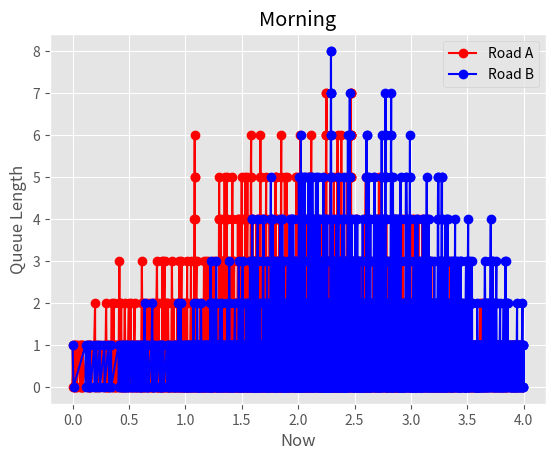
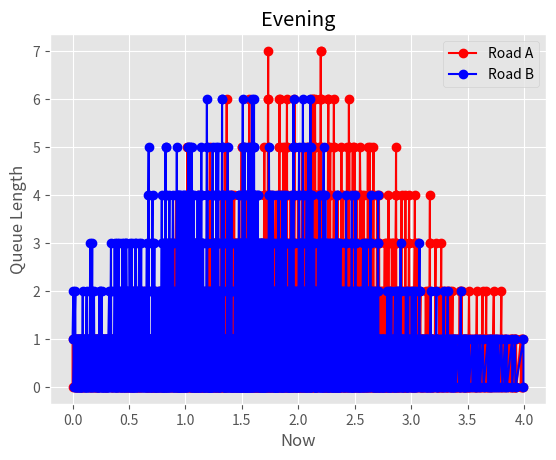

Write the Python code that produced these figures, in order.
import numpy as np
import matplotlib.pyplot as plot
import scipy.stats as sp
plot.style.use('ggplot')


def init(starting_traffic_light, mean, deviation):
    global now, queue_length, end, traffic_light_is_green, \
        server_is_idle, event_list, gaussian_parameters, queue_length_at_current_time, \
        total_inter_arrival_time, total_arrivals

    now = 0                 # Simulation time
    queue_length = 0        # Queue length
    end = 14400             # Simulation duration for 4 hours (14400 seconds)
    traffic_light_is_green = starting_traffic_light  # Traffic lights status
    server_is_idle = True   # Check if there are cars crossing
    # 0 - arrival, 1 - begin service, 2 - end service, 3 - change traffic lights
    # Initially the traffic lights are green/red, schedule an event at 30 seconds to change it
    event_list = [[0, now], [3, now + 30]]
    # Gaussian parameters, mean and deviation
    gaussian_parameters = [mean, deviation]
    # Queue data against time for plotting
    queue_length_at_current_time = []
    # All arrival rates for traffic intensity
    total_inter_arrival_time = 0
    # Total arrivals for traffic intensity
    total_arrivals = 0


def generate_inter_arrival_time():
    global gaussian_parameters
    inter_arrival_time = 0
    while inter_arrival_time < 1 or inter_arrival_time > 10:
        inter_arrival_time = np.random.exponential(2)
    # Switch NOW to hours since parameters are in hours
    inter_arrival_time /= sp.norm.pdf(now / 3600, loc=gaussian_parameters[0], scale=gaussian_parameters[1])
    return inter_arrival_time


def arrival():
    global now, event_list, queue_length, traffic_light_is_green, queue_length_at_current_time, \
        total_inter_arrival_time, total_arrivals
    text_file.write("Arrival at time %lf\n" % now)
    # Generate inter-arrival time
    inter_arrival_time = generate_inter_arrival_time()
    # Schedule next arrival event
    event_list.append([0, now + inter_arrival_time])
    queue_length += 1
    # If lights are green and server is idle, start event immediately
    if traffic_light_is_green and server_is_idle:
        event_list.append([1, now])
    # Used for plotting
    queue_length_at_current_time.append([queue_length, now])
    # Traffic intensity
    total_arrivals += 1
    total_inter_arrival_time += inter_arrival_time


def begin_service():
    global queue_length, traffic_light_is_green, now, event_list, server_is_idle, queue_length_at_current_time
    text_file.write("Begin service at time %lf\n" % now)
    # Service time is fixed constant
    service_time = 2
    queue_length -= 1
    server_is_idle = False
    # Schedule next ending of service event
    event_list.append([2, service_time + now])
    # Used for plotting
    queue_length_at_current_time.append([queue_length, now])


def end_service():
    global server_is_idle, event_list, queue_length, now, queue_length_at_current_time
    text_file.write("End service at time %lf\n" % now)
    server_is_idle = True
    # Lights can change colour when a car is passing but the car still pass
    if queue_length > 0 and traffic_light_is_green:
        # Schedule beginning of service event
        event_list.append([1, now])


def change_of_traffic_lights():
    global traffic_light_is_green, event_list, queue_length
    text_file.write("Change Lights to %r at time %lf\n" % (not traffic_light_is_green, now))

    # If traffic light were green change them to red
    if traffic_light_is_green:
        traffic_light_is_green = False
    # Else turn them green and schedule service event if there are
    # cars that need to pass
    else:
        traffic_light_is_green = True
        # If there are cars in the queue
        if queue_length > 0:
            event_list.append([1, now])
    # Schedule next change of traffic lights
    event_list.append([3, now + 30])


def run_simulation(is_starting_traffic_light, mean, deviation):
    global now, event_list, queue_length_at_current_time, end
    # Assign values to the variables that will be used in the simulation
    init(is_starting_traffic_light, mean, deviation)
    # Will simulate for 4 hours
    while now < end:
        # Sorting event according to time
        event_list = sorted(event_list, key=lambda x: x[1])
        first_event = event_list[0]
        now = first_event[1]
        # 4 event type: arrival event, begin service,
        # end service, change traffic lights (0, 1, 2, 3)
        if first_event[0] == 0:
            arrival()
        elif first_event[0] == 1:
            begin_service()
        elif first_event[0] == 2:
            end_service()
        elif first_event[0] == 3:
            change_of_traffic_lights()
        # Delete the event that was completed
        del event_list[0]

    return np.array(queue_length_at_current_time)


def calculate_traffic_intensity():
    global total_inter_arrival_time, total_arrivals
    arrival_rate = 1 / (total_inter_arrival_time / total_arrivals)
    # Service time is a constant 2 for every car
    service_rate = 1 / 2
    return arrival_rate / service_rate

# Output to a text file
text_file = open("Output.txt", "w")

# Road A morning simulation, mean = 2, dev = 1
np_queue_roadA_Morning = run_simulation(True, 2, 1)
print("The traffic intensity of Road A in the morning: %lf" % calculate_traffic_intensity())

# Road B morning simulation, mean = 2.5, dev = 0.95
np_queue_roadB_Morning = run_simulation(False, 2.5, 0.95)
print("The traffic intensity of Road B in the morning: %lf" % calculate_traffic_intensity())

plot.figure()
plot.plot(np_queue_roadA_Morning[:, 1] / 3600, np_queue_roadA_Morning[:, 0], '-or', label='Road A')
plot.plot(np_queue_roadB_Morning[:, 1] / 3600, np_queue_roadB_Morning[:, 0], '-ob', label='Road B')
plot.xlabel("Now")
plot.ylabel("Queue Length")
plot.title("Morning")
plot.legend()

# Road A Evening simulation, mean = 2, dev = 0.95
np_queue_roadA_Evening = run_simulation(True, 2, 0.95)
print("The traffic intensity of Road A in the Evening: %lf" % calculate_traffic_intensity())

# Road B Evening simulation, mean = 1.5, dev - 1
np_queue_roadB_Evening = run_simulation(False, 1.5, 1)
print("The traffic intensity of Road B in the Evening: %lf" % calculate_traffic_intensity())

plot.figure()
plot.plot(np_queue_roadA_Evening[:, 1] / 3600, np_queue_roadA_Evening[:, 0], '-or', label='Road A')
plot.plot(np_queue_roadB_Evening[:, 1] / 3600, np_queue_roadB_Evening[:, 0], '-ob', label='Road B')
plot.xlabel("Now")
plot.ylabel("Queue Length")
plot.title("Evening")
plot.legend()
plot.show()

text_file.close()
